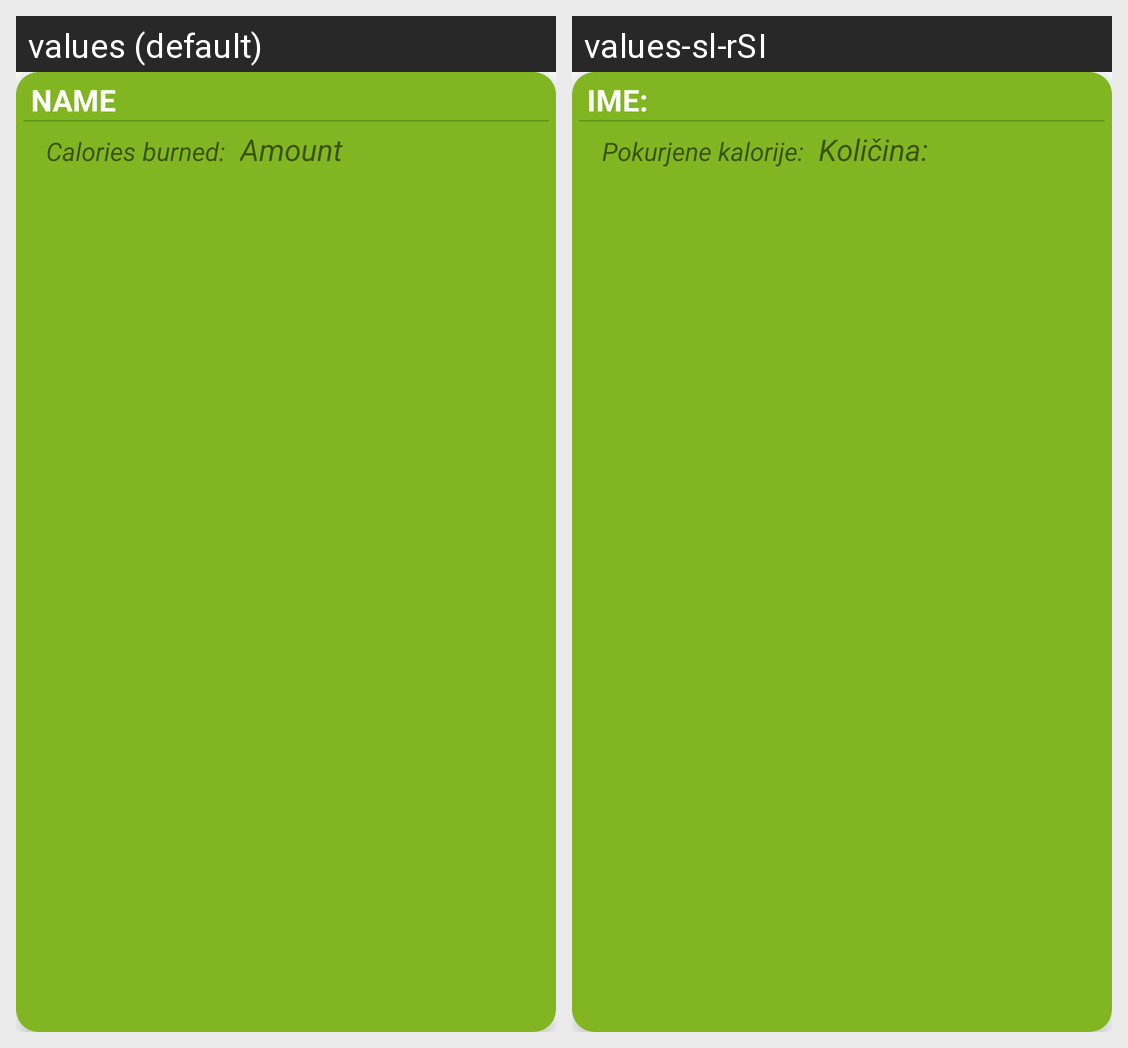

Translations of the strings shown on this Android screen, per locale in the grid:
Android screen res/layout/card_view_activity.xml rendered under 2 locales, left to right: values (default), values-sl-rSI. Device: Nexus 5 (rendered at 1080×1920; each locale shown at half size, 540×960, under a caption strip naming it); theme Theme.RPSCalorieTracker.NoActionBar.
Strings drawn on this screen, with the default value and each locale's value (text and hints the layout hard-codes, and strings that could not be matched under every locale, appear in the picture but are not listed):

card_view_name
  values: Name
  values-sl-rSI: Ime:

card_view_activity_addAmount
  values: Calories burned:
  values-sl-rSI: Pokurjene kalorije:

card_view_amount
  values: Amount
  values-sl-rSI: Količina:
